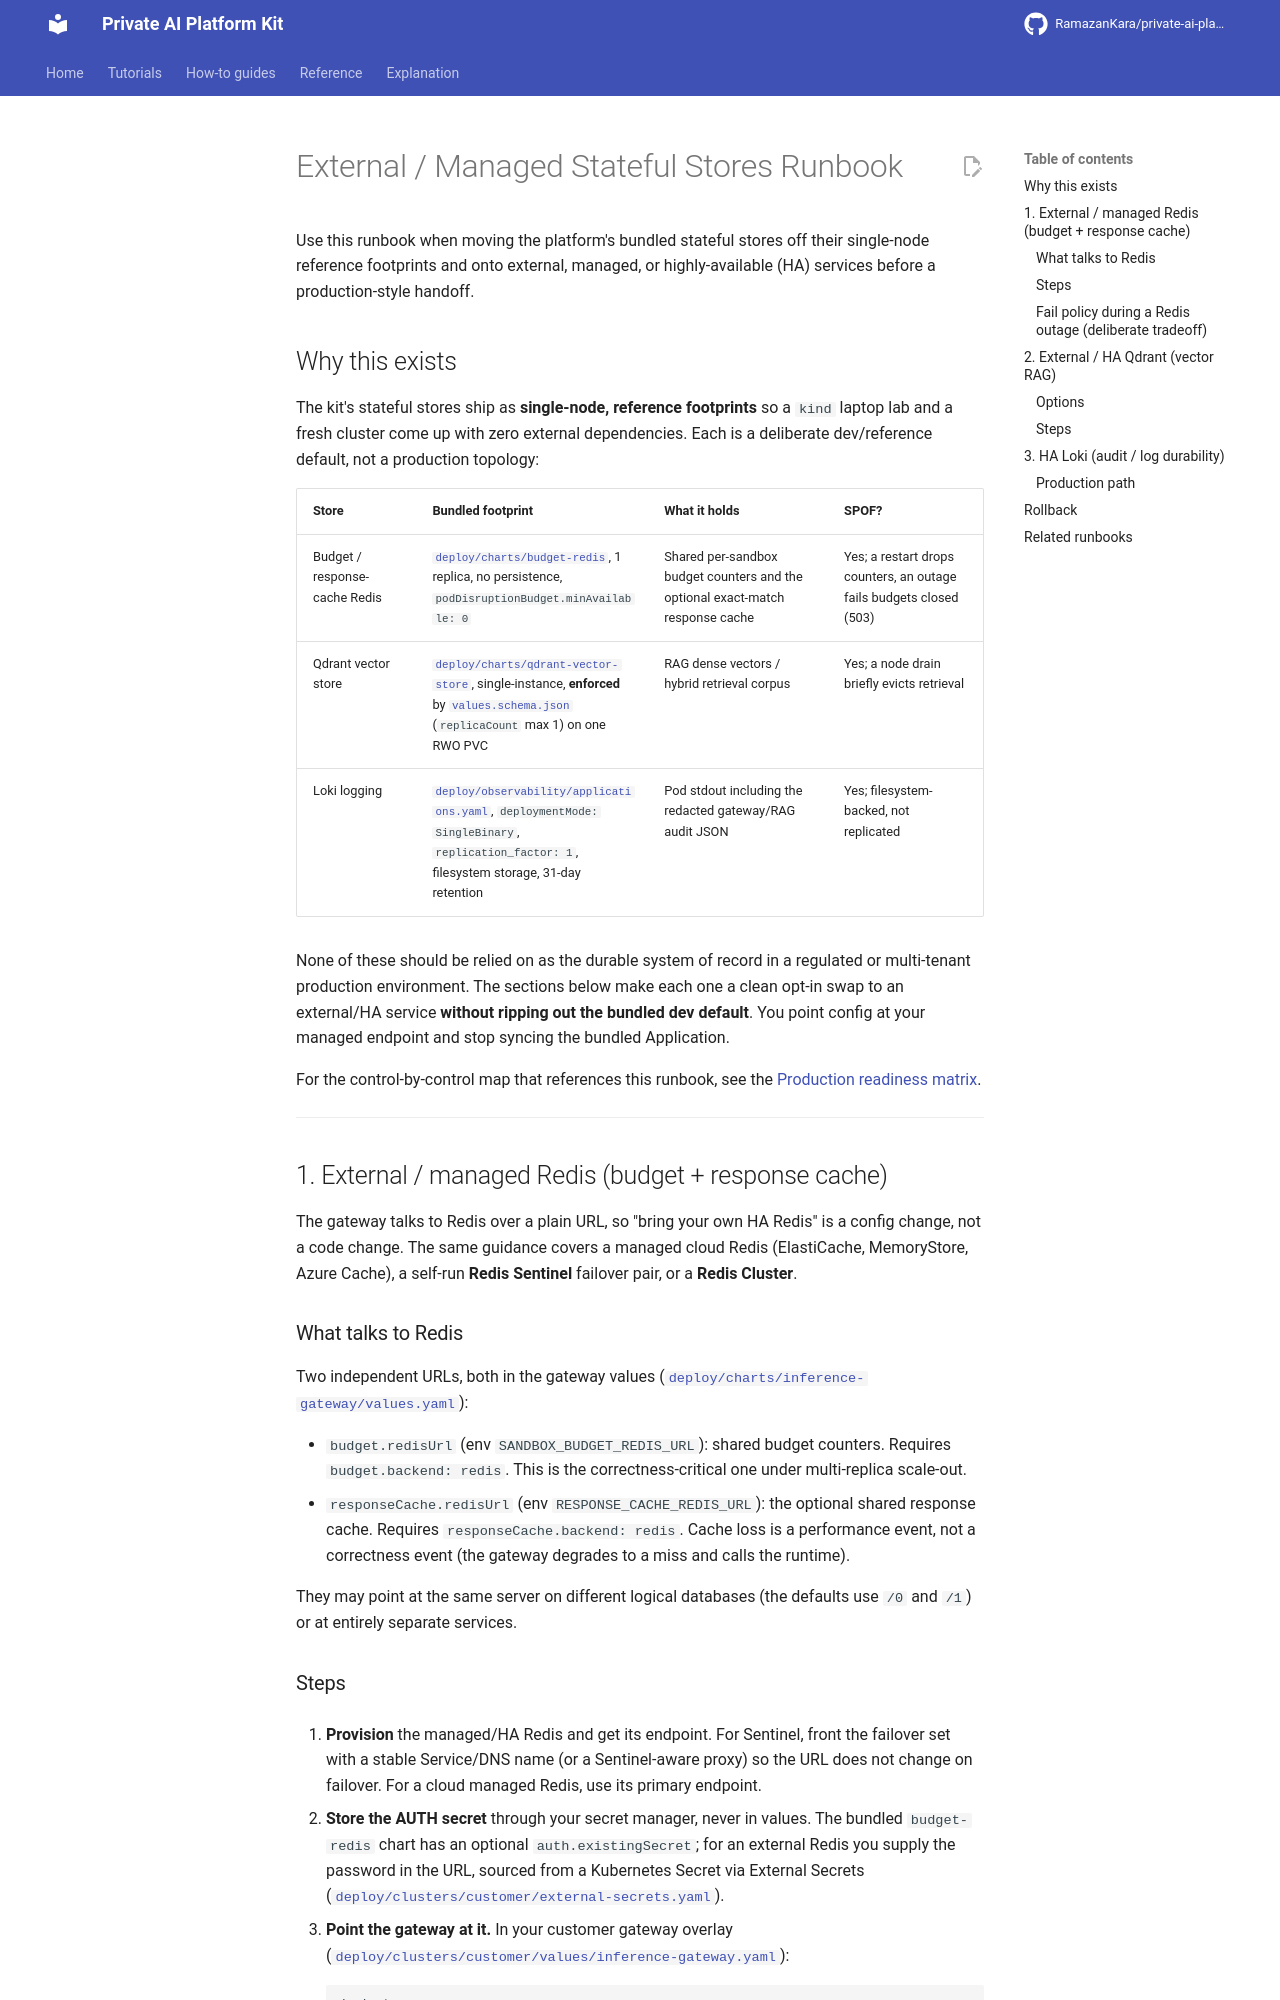

repository: RamazanKara/private-ai-platform-kit · page: 0.29.0/runbooks/external-managed-stores/index.html · generator: mkdocs

# External / Managed Stateful Stores Runbook

Use this runbook when moving the platform's bundled stateful stores off their single-node
reference footprints and onto external, managed, or highly-available (HA) services before a
production-style handoff.

## Why this exists

The kit's stateful stores ship as **single-node, reference footprints** so a `kind` laptop
lab and a fresh cluster come up with zero external dependencies. Each is a deliberate
dev/reference default, not a production topology:

| Store | Bundled footprint | What it holds | SPOF? |
| --- | --- | --- | --- |
| Budget / response-cache Redis | [`deploy/charts/budget-redis`](https://github.com/RamazanKara/private-ai-platform-kit/blob/main/deploy/charts/budget-redis), 1 replica, no persistence, `podDisruptionBudget.minAvailable: 0` | Shared per-sandbox budget counters and the optional exact-match response cache | Yes; a restart drops counters, an outage fails budgets closed (503) |
| Qdrant vector store | [`deploy/charts/qdrant-vector-store`](https://github.com/RamazanKara/private-ai-platform-kit/blob/main/deploy/charts/qdrant-vector-store), single-instance, **enforced** by [`values.schema.json`](https://github.com/RamazanKara/private-ai-platform-kit/blob/main/deploy/charts/qdrant-vector-store/values.schema.json) (`replicaCount` max 1) on one RWO PVC | RAG dense vectors / hybrid retrieval corpus | Yes; a node drain briefly evicts retrieval |
| Loki logging | [`deploy/observability/applications.yaml`](https://github.com/RamazanKara/private-ai-platform-kit/blob/main/deploy/observability/applications.yaml), `deploymentMode: SingleBinary`, `replication_factor: 1`, filesystem storage, 31-day retention | Pod stdout including the redacted gateway/RAG audit JSON | Yes; filesystem-backed, not replicated |

None of these should be relied on as the durable system of record in a regulated or
multi-tenant production environment. The sections below make each one a clean opt-in swap to
an external/HA service **without ripping out the bundled dev default**. You point config at
your managed endpoint and stop syncing the bundled Application.

For the control-by-control map that references this runbook, see the
[Production readiness matrix](https://github.com/RamazanKara/private-ai-platform-kit/blob/main/docs/production-readiness.md).

---

## 1. External / managed Redis (budget + response cache)

The gateway talks to Redis over a plain URL, so "bring your own HA Redis" is a config change,
not a code change. The same guidance covers a managed cloud Redis (ElastiCache, MemoryStore,
Azure Cache), a self-run **Redis Sentinel** failover pair, or a **Redis Cluster**.


### What talks to Redis

Two independent URLs, both in the gateway values
([`deploy/charts/inference-gateway/values.yaml`](https://github.com/RamazanKara/private-ai-platform-kit/blob/main/deploy/charts/inference-gateway/values.yaml)):

- `budget.redisUrl` (env `SANDBOX_BUDGET_REDIS_URL`): shared budget counters. Requires
  `budget.backend: redis`. This is the correctness-critical one under multi-replica scale-out.
- `responseCache.redisUrl` (env `RESPONSE_CACHE_REDIS_URL`): the optional shared response
  cache. Requires `responseCache.backend: redis`. Cache loss is a performance event, not a
  correctness event (the gateway degrades to a miss and calls the runtime).

They may point at the same server on different logical databases (the defaults use `/0` and
`/1`) or at entirely separate services.
